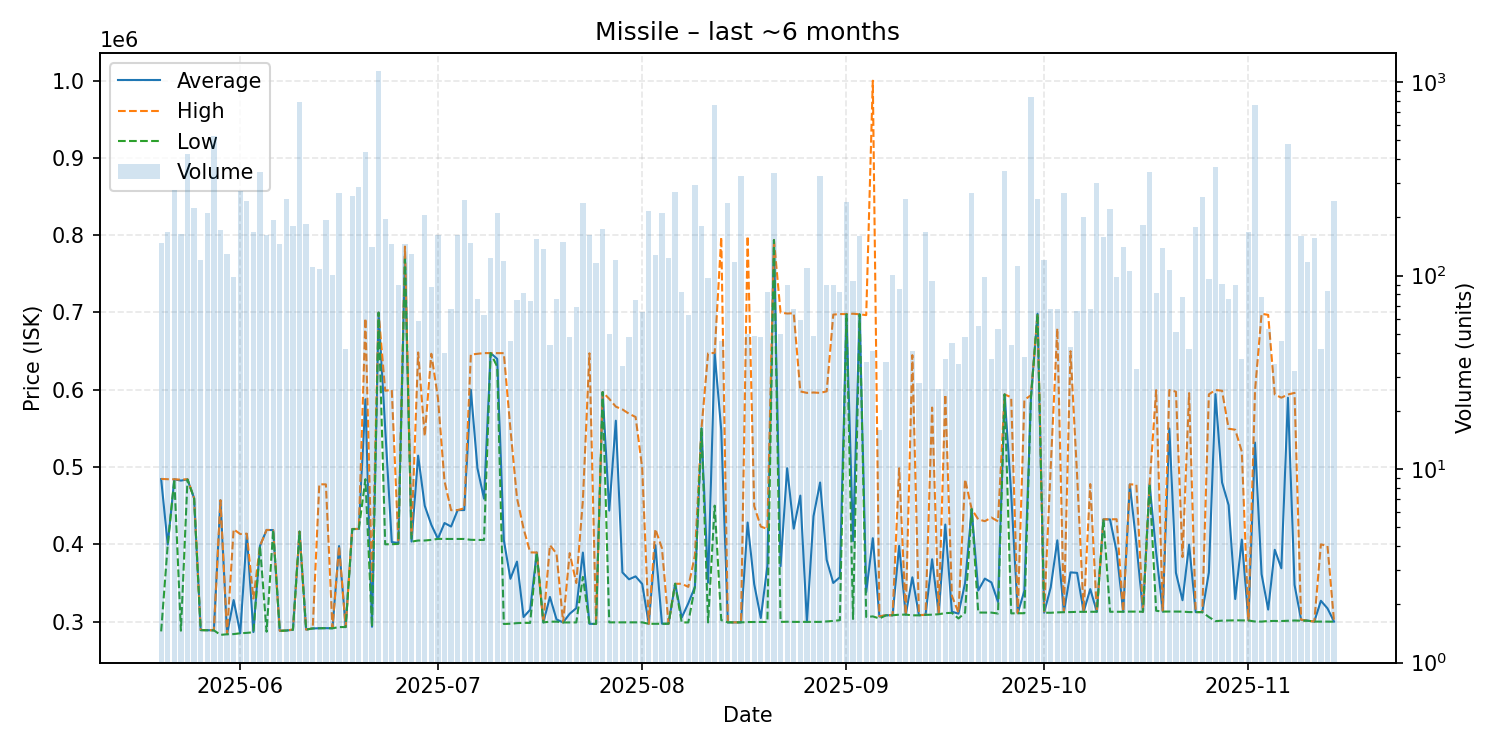

Values plotted in this chart, from the file beside it:
date, average, highest, lowest, order_count, volume
2025-05-20, 484400, 484700, 287400, 43, 147
2025-05-21, 399800, 484300, 399700, 59, 169
2025-05-22, 484200, 484200, 484200, 42, 278
2025-05-23, 482500, 483700, 288300, 27, 164
2025-05-24, 484000, 484300, 483900, 50, 426
2025-05-25, 459800, 459800, 459800, 45, 224
2025-05-26, 289100, 289100, 289100, 45, 120
2025-05-27, 289000, 289100, 288800, 32, 211
2025-05-28, 288800, 288800, 288800, 61, 527
2025-05-29, 457000, 457200, 282900, 56, 173
2025-05-30, 283800, 283900, 283700, 38, 130
2025-05-31, 328008, 419500, 283900, 48, 98
2025-06-01, 285100, 413400, 285000, 40, 275
2025-06-02, 413600, 413800, 285500, 55, 243
2025-06-03, 286500, 330000, 286300, 37, 168
2025-06-04, 398000, 398000, 398000, 41, 343
2025-06-05, 418600, 418700, 287000, 26, 162
2025-06-06, 418500, 418500, 418500, 38, 195
2025-06-07, 288100, 288200, 288100, 35, 146
2025-06-08, 288500, 288500, 288500, 40, 250
2025-06-09, 289500, 289900, 289400, 39, 180
2025-06-10, 416500, 416600, 416400, 78, 790
2025-06-11, 289800, 289800, 289800, 39, 185
2025-06-12, 291200, 291200, 291200, 41, 111
2025-06-13, 291500, 477800, 291400, 33, 108
2025-06-14, 291600, 477600, 291600, 41, 195
2025-06-15, 291500, 291950, 291400, 62, 101
2025-06-16, 397800, 397900, 293000, 32, 267
2025-06-17, 293000, 293000, 293000, 24, 42
2025-06-18, 419700, 420000, 419700, 28, 258
2025-06-19, 420000, 420000, 420000, 54, 287
2025-06-20, 587700, 692400, 484300, 59, 434
2025-06-21, 293400, 350000, 293300, 38, 141
2025-06-22, 699800, 699800, 699800, 53, 1144
2025-06-23, 550000, 598800, 400100, 42, 196
2025-06-24, 403000, 599900, 400200, 41, 146
2025-06-25, 401769, 403000, 400600, 32, 89
2025-06-26, 776500, 785300, 768600, 32, 146
2025-06-27, 403600, 412450, 403500, 42, 129
2025-06-28, 514783, 648300, 405000, 27, 58
2025-06-29, 450000, 539900, 405000, 51, 205
2025-06-30, 425325, 646600, 405800, 45, 87
2025-07-01, 407200, 589700, 407100, 56, 162
2025-07-02, 427615, 481800, 407000, 26, 40
2025-07-03, 423054, 444200, 407000, 33, 67
2025-07-04, 444300, 444400, 407000, 39, 162
2025-07-05, 444400, 446700, 407000, 42, 246
2025-07-06, 600000, 645600, 405900, 38, 148
2025-07-07, 498447, 646600, 405700, 39, 76
2025-07-08, 459110, 647500, 405700, 33, 63
2025-07-09, 647500, 647500, 647500, 34, 124
2025-07-10, 640000, 647500, 629900, 34, 211
2025-07-11, 405800, 647400, 297000, 31, 119
2025-07-12, 355454, 549800, 297350, 24, 46
2025-07-13, 377672, 459950, 298100, 37, 75
2025-07-14, 305985, 420500, 298500, 27, 81
2025-07-15, 315465, 389600, 298400, 31, 74
2025-07-16, 389500, 389500, 389400, 36, 155
2025-07-17, 299000, 299000, 299000, 37, 137
2025-07-18, 331968, 399000, 300000, 23, 44
... 119 more rows
